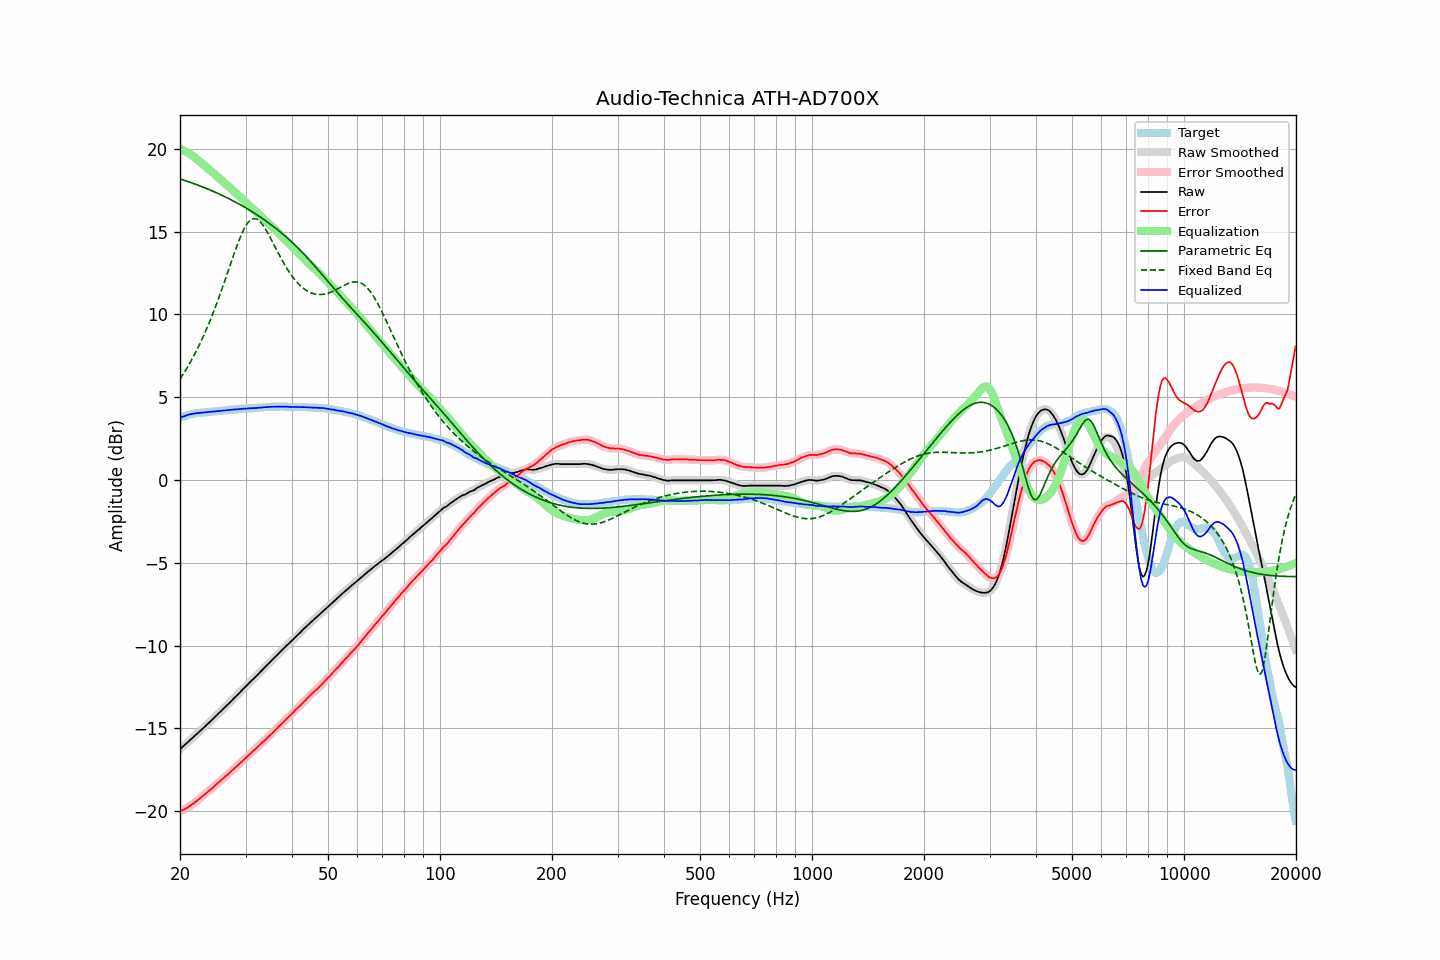

The table this chart was drawn from, first rows:
frequency, raw, error, smoothed, error_smoothed, equalization, parametric_eq, fixed_band_eq, equalized_raw, equalized_smoothed, target
20.00, -16.25, -20.00, -16.25, -20.00, 20.00, 18.18, 6.09, 3.75, 3.75, 3.75
20.20, -16.16, -19.95, -16.16, -19.96, 19.96, 18.15, 6.24, 3.80, 3.80, 3.79
20.40, -16.08, -19.91, -16.08, -19.91, 19.91, 18.12, 6.39, 3.83, 3.83, 3.83
20.61, -15.99, -19.85, -15.99, -19.86, 19.86, 18.09, 6.55, 3.87, 3.87, 3.86
20.81, -15.91, -19.81, -15.91, -19.81, 19.81, 18.06, 6.71, 3.90, 3.90, 3.90
21.02, -15.82, -19.76, -15.82, -19.76, 19.75, 18.02, 6.87, 3.93, 3.93, 3.94
21.23, -15.73, -19.69, -15.73, -19.70, 19.69, 17.99, 7.04, 3.96, 3.96, 3.96
21.44, -15.65, -19.63, -15.64, -19.63, 19.63, 17.95, 7.22, 3.98, 3.98, 3.98
21.66, -15.56, -19.56, -15.56, -19.56, 19.56, 17.92, 7.39, 4.00, 4.00, 4.00
21.87, -15.47, -19.48, -15.47, -19.49, 19.49, 17.88, 7.58, 4.02, 4.02, 4.01
22.09, -15.38, -19.41, -15.38, -19.41, 19.41, 17.85, 7.76, 4.03, 4.03, 4.03
22.31, -15.29, -19.33, -15.29, -19.33, 19.33, 17.81, 7.96, 4.04, 4.04, 4.04
22.54, -15.20, -19.25, -15.20, -19.25, 19.25, 17.78, 8.15, 4.05, 4.05, 4.05
22.76, -15.11, -19.17, -15.11, -19.17, 19.17, 17.74, 8.36, 4.06, 4.06, 4.06
22.99, -15.02, -19.08, -15.02, -19.09, 19.09, 17.70, 8.57, 4.07, 4.07, 4.06
23.22, -14.93, -19.00, -14.93, -19.00, 19.01, 17.66, 8.78, 4.08, 4.08, 4.07
23.45, -14.84, -18.92, -14.84, -18.92, 18.93, 17.62, 9.00, 4.09, 4.09, 4.08
23.69, -14.75, -18.84, -14.75, -18.84, 18.85, 17.58, 9.23, 4.10, 4.10, 4.09
23.92, -14.66, -18.76, -14.66, -18.77, 18.76, 17.54, 9.46, 4.11, 4.11, 4.10
24.16, -14.57, -18.69, -14.57, -18.69, 18.68, 17.50, 9.70, 4.11, 4.12, 4.12
24.40, -14.47, -18.61, -14.47, -18.60, 18.60, 17.46, 9.94, 4.13, 4.13, 4.14
24.65, -14.38, -18.51, -14.38, -18.52, 18.51, 17.42, 10.19, 4.14, 4.14, 4.13
24.89, -14.28, -18.42, -14.28, -18.42, 18.43, 17.37, 10.44, 4.15, 4.15, 4.14
25.14, -14.19, -18.34, -14.19, -18.34, 18.34, 17.33, 10.70, 4.16, 4.16, 4.15
25.39, -14.09, -18.25, -14.09, -18.26, 18.26, 17.29, 10.96, 4.17, 4.17, 4.16
25.65, -14.00, -18.18, -14.00, -18.17, 18.17, 17.24, 11.23, 4.18, 4.18, 4.18
25.91, -13.90, -18.08, -13.90, -18.09, 18.09, 17.20, 11.50, 4.19, 4.19, 4.18
26.16, -13.81, -18.00, -13.81, -18.00, 18.01, 17.15, 11.78, 4.20, 4.20, 4.19
26.43, -13.72, -17.92, -13.72, -17.92, 17.92, 17.10, 12.06, 4.20, 4.21, 4.20
26.69, -13.62, -17.83, -13.62, -17.84, 17.84, 17.06, 12.34, 4.22, 4.21, 4.21
26.96, -13.53, -17.76, -13.53, -17.76, 17.75, 17.01, 12.63, 4.22, 4.23, 4.23
27.23, -13.43, -17.67, -13.43, -17.67, 17.67, 16.96, 12.91, 4.24, 4.24, 4.24
27.50, -13.33, -17.57, -13.33, -17.58, 17.58, 16.91, 13.20, 4.25, 4.25, 4.24
27.77, -13.24, -17.48, -13.23, -17.49, 17.49, 16.86, 13.48, 4.25, 4.26, 4.24
28.05, -13.14, -17.40, -13.14, -17.40, 17.40, 16.81, 13.76, 4.26, 4.26, 4.26
28.33, -13.05, -17.31, -13.05, -17.31, 17.31, 16.76, 14.03, 4.26, 4.27, 4.26
28.62, -12.95, -17.22, -12.95, -17.22, 17.22, 16.70, 14.29, 4.27, 4.27, 4.27
28.90, -12.85, -17.13, -12.85, -17.13, 17.13, 16.65, 14.54, 4.28, 4.28, 4.28
29.19, -12.75, -17.03, -12.75, -17.04, 17.04, 16.60, 14.78, 4.29, 4.29, 4.28
29.48, -12.65, -16.96, -12.65, -16.95, 16.95, 16.54, 14.99, 4.30, 4.30, 4.31
29.78, -12.55, -16.85, -12.55, -16.86, 16.86, 16.49, 15.19, 4.31, 4.31, 4.30
30.08, -12.46, -16.77, -12.46, -16.77, 16.77, 16.43, 15.35, 4.31, 4.31, 4.31
30.38, -12.36, -16.67, -12.36, -16.68, 16.68, 16.37, 15.51, 4.32, 4.32, 4.31
30.68, -12.26, -16.59, -12.26, -16.59, 16.59, 16.31, 15.62, 4.33, 4.33, 4.33
30.99, -12.16, -16.49, -12.16, -16.50, 16.50, 16.25, 15.71, 4.34, 4.34, 4.33
31.30, -12.07, -16.40, -12.07, -16.41, 16.41, 16.19, 15.76, 4.34, 4.34, 4.33
31.61, -11.98, -16.32, -11.98, -16.32, 16.32, 16.13, 15.79, 4.34, 4.34, 4.34
31.93, -11.88, -16.23, -11.88, -16.23, 16.23, 16.07, 15.77, 4.35, 4.35, 4.35
32.24, -11.78, -16.13, -11.78, -16.14, 16.14, 16.01, 15.74, 4.36, 4.36, 4.35
32.57, -11.68, -16.05, -11.68, -16.05, 16.05, 15.94, 15.67, 4.37, 4.37, 4.37
32.89, -11.58, -15.95, -11.58, -15.95, 15.96, 15.88, 15.58, 4.38, 4.38, 4.37
33.22, -11.48, -15.86, -11.48, -15.87, 15.87, 15.81, 15.46, 4.39, 4.39, 4.38
33.55, -11.39, -15.78, -11.38, -15.78, 15.78, 15.74, 15.33, 4.39, 4.39, 4.39
33.89, -11.29, -15.69, -11.29, -15.69, 15.69, 15.68, 15.18, 4.40, 4.40, 4.40
34.23, -11.19, -15.59, -11.19, -15.60, 15.59, 15.61, 15.02, 4.41, 4.41, 4.40
34.57, -11.09, -15.50, -11.09, -15.50, 15.50, 15.54, 14.84, 4.42, 4.41, 4.41
34.92, -10.99, -15.40, -10.99, -15.41, 15.41, 15.46, 14.67, 4.42, 4.42, 4.41
35.27, -10.90, -15.32, -10.90, -15.32, 15.32, 15.39, 14.48, 4.42, 4.42, 4.42
35.62, -10.80, -15.22, -10.80, -15.23, 15.22, 15.32, 14.29, 4.43, 4.42, 4.42
35.97, -10.71, -15.13, -10.71, -15.13, 15.13, 15.24, 14.10, 4.42, 4.42, 4.42
... 635 more rows
